Run: headless pygame with SDL's dummy video driver; simulated clock (each Clock.tick advances the game by its frame time, no real sleeping); random seed 0; keys injected as events and as key.get_pressed() state; no mouse input.
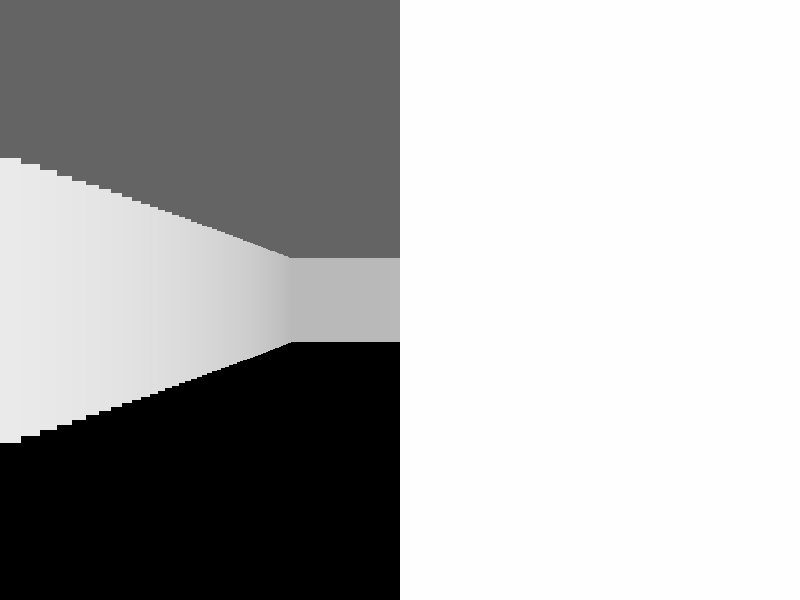
Frame 1 of 4 · flips 1–60 · no input
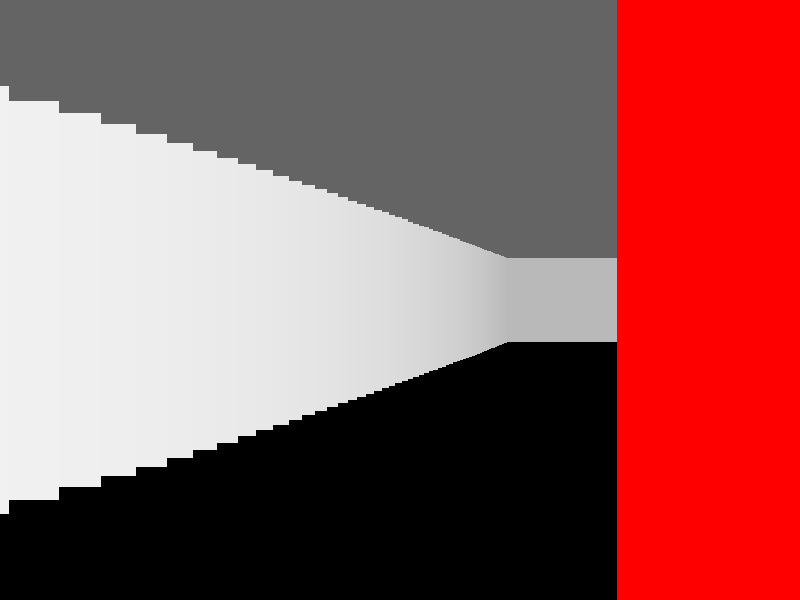
Frame 2 of 4 · flips 61–180 · tapped SPACE, RETURN · held RIGHT (→), D
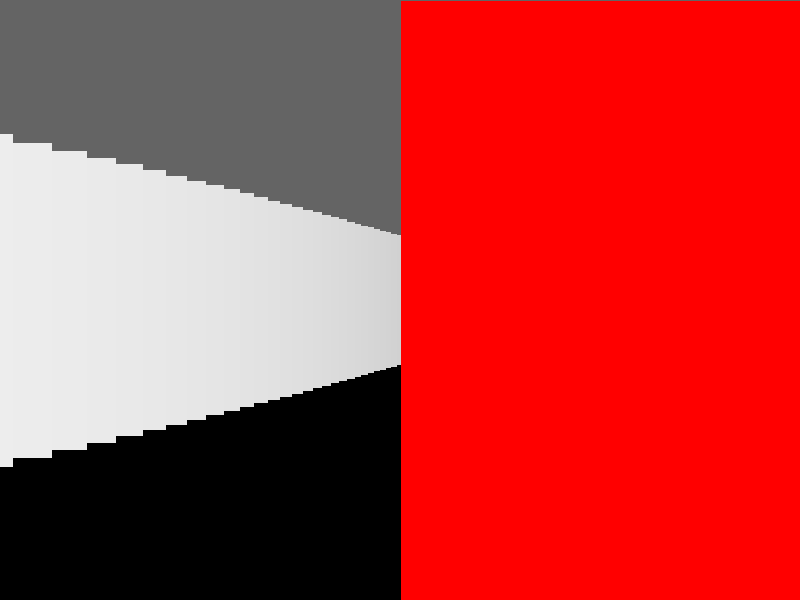
Frame 3 of 4 · flips 181–300 · held DOWN (↓), S
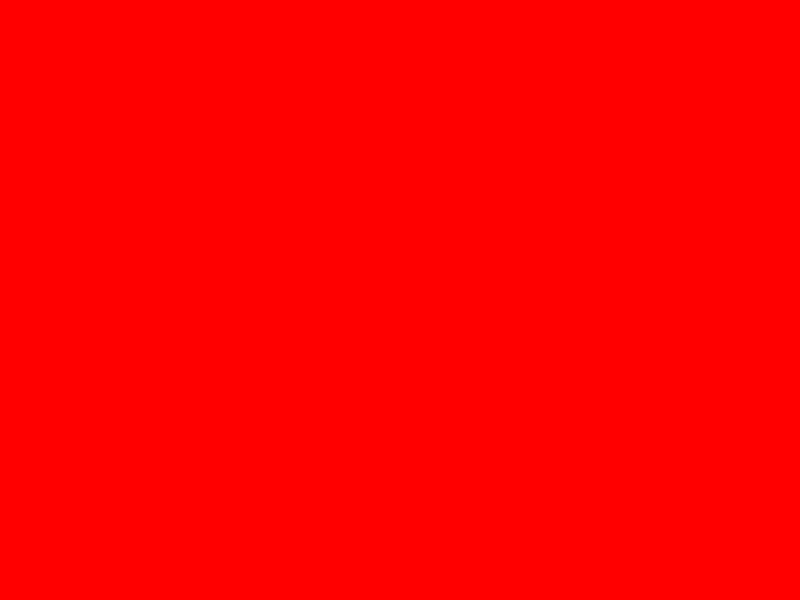
Frame 4 of 4 · flips 301–420 · held LEFT (←), A, UP (↑), W

The pygame program that drew these frames:

import pygame
import math

# Initialize Pygame
pygame.init()

# Screen dimensions
WIDTH, HEIGHT = 800, 600
screen = pygame.display.set_mode((WIDTH, HEIGHT))
pygame.display.set_caption("Doom Clone with Black Floor")

# Colors
WHITE = (255, 255, 255)
BLACK = (0, 0, 0)
RED = (255, 0, 0)
GREEN = (0, 255, 0)
BLUE = (0, 0, 255)
GRAY = (100, 100, 100)  # Ceiling color

# Player settings
player_pos = [2, 2]  # Starting position
player_angle = 0  # Starting angle
player_speed = 0.05  # Movement speed
player_rot_speed = 0.05  # Rotation speed

# Projectile settings
projectile_pos = None  # Current position of the projectile
projectile_speed = 0.5  # Speed of the projectile
projectile_angle = 0  # Direction of the projectile
projectile_active = False  # Whether the projectile is active
projectile_distance = 0  # Distance traveled by the projectile
projectile_max_distance = 20  # Maximum distance the projectile can travel

# Larger map (1 = wall, 0 = empty space)
game_map = [
    [1, 1, 1, 1, 1, 1, 1, 1, 1, 1],
    [1, 0, 0, 0, 0, 0, 0, 0, 0, 1],
    [1, 0, 1, 1, 0, 1, 1, 1, 0, 1],
    [1, 0, 1, 0, 0, 0, 0, 1, 0, 1],
    [1, 0, 1, 0, 1, 1, 0, 1, 0, 1],
    [1, 0, 0, 0, 0, 0, 0, 1, 0, 1],
    [1, 0, 1, 1, 1, 1, 0, 1, 0, 1],
    [1, 0, 0, 0, 0, 0, 0, 0, 0, 1],
    [1, 1, 1, 1, 1, 1, 1, 1, 1, 1]
]

# Raycasting settings
FOV = math.pi / 3  # Field of view
HALF_FOV = FOV / 2
NUM_RAYS = WIDTH  # One ray per column for smoother walls
DELTA_ANGLE = FOV / NUM_RAYS
MAX_DEPTH = 20

# Floor and ceiling settings
FLOOR_COLOR = BLACK  # Black for the floor
CEILING_COLOR = GRAY  # Gray for the ceiling

# Function to draw the floor and ceiling
def draw_floor_and_ceiling():
    # Draw the floor (solid black)
    pygame.draw.rect(screen, FLOOR_COLOR, (0, HEIGHT // 2, WIDTH, HEIGHT // 2))

    # Draw the ceiling (solid gray)
    pygame.draw.rect(screen, CEILING_COLOR, (0, 0, WIDTH, HEIGHT // 2))

# Main game loop
running = True
while running:
    for event in pygame.event.get():
        if event.type == pygame.QUIT:
            running = False
        if event.type == pygame.KEYDOWN:
            if event.key == pygame.K_SPACE and not projectile_active:  # Shoot projectile
                projectile_active = True
                projectile_distance = 0  # Reset distance
                projectile_pos = [player_pos[0], player_pos[1]]  # Start at player's position
                projectile_angle = player_angle  # Use player's current angle

    # Handle player movement
    keys = pygame.key.get_pressed()
    if keys[pygame.K_w]:  # Move forward
        new_x = player_pos[0] + math.cos(player_angle) * player_speed
        new_y = player_pos[1] + math.sin(player_angle) * player_speed
        if game_map[int(new_y)][int(new_x)] == 0:
            player_pos[0] = new_x
            player_pos[1] = new_y
    if keys[pygame.K_s]:  # Move backward
        new_x = player_pos[0] - math.cos(player_angle) * player_speed
        new_y = player_pos[1] - math.sin(player_angle) * player_speed
        if game_map[int(new_y)][int(new_x)] == 0:
            player_pos[0] = new_x
            player_pos[1] = new_y
    if keys[pygame.K_a]:  # Rotate left
        player_angle -= player_rot_speed
    if keys[pygame.K_d]:  # Rotate right
        player_angle += player_rot_speed

    # Update projectile position
    if projectile_active:
        projectile_distance += projectile_speed

        # Calculate the projectile's new position in world space
        projectile_pos[0] += math.cos(projectile_angle) * projectile_speed
        projectile_pos[1] += math.sin(projectile_angle) * projectile_speed

        # Check for collision with walls
        map_x, map_y = int(projectile_pos[0]), int(projectile_pos[1])
        if map_x < 0 or map_x >= len(game_map[0]) or map_y < 0 or map_y >= len(game_map):
            projectile_active = False  # Out of bounds
        elif game_map[map_y][map_x] == 1:
            game_map[map_y][map_x] = 2  # Change wall to red
            projectile_active = False  # Stop projectile

    # Clear the screen
    screen.fill(BLACK)

    # Draw the floor and ceiling
    draw_floor_and_ceiling()

    # Raycasting
    for ray in range(NUM_RAYS):
        ray_angle = (player_angle - HALF_FOV) + (ray * DELTA_ANGLE)

        # Distance to the wall
        depth = 0
        hit_wall = False

        while not hit_wall and depth < MAX_DEPTH:
            depth += 0.1
            test_x = int(player_pos[0] + depth * math.cos(ray_angle))
            test_y = int(player_pos[1] + depth * math.sin(ray_angle))

            # Check if ray is out of bounds
            if test_x < 0 or test_x >= len(game_map[0]) or test_y < 0 or test_y >= len(game_map):
                hit_wall = True
                depth = MAX_DEPTH
            elif game_map[test_y][test_x] == 1 or game_map[test_y][test_x] == 2:
                hit_wall = True

        # Calculate projection
        proj_height = HEIGHT / (depth + 0.0001)  # Avoid division by zero

        # Draw walls
        if hit_wall:
            if game_map[test_y][test_x] == 2:  # Red wall
                color = RED
            else:
                color = (255 - int(depth * 10), 255 - int(depth * 10), 255 - int(depth * 10))
            pygame.draw.rect(screen, color, (ray, HEIGHT // 2 - proj_height // 2, 1, proj_height))

    # Draw projectile (in screen space)
    if projectile_active:
        # Calculate the size of the projectile based on its distance
        projectile_size = max(1, int(20 - (projectile_distance / projectile_max_distance) * 18))
        # Projectile appears to come from the center of the screen and move forward
        proj_screen_x = WIDTH // 2
        proj_screen_y = HEIGHT // 2
        pygame.draw.circle(screen, RED, (proj_screen_x, proj_screen_y), projectile_size)

    # Update the display
    pygame.display.flip()

# Quit Pygame
pygame.quit()
